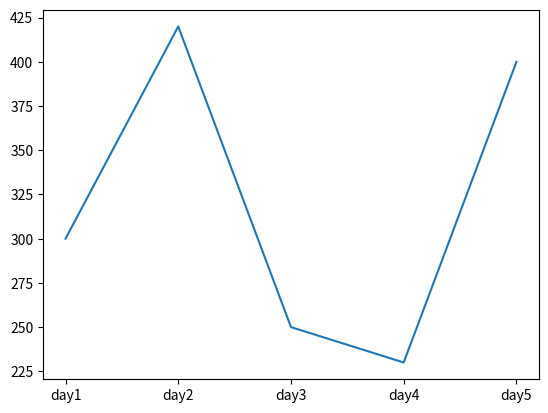

Source code (Python):
import matplotlib.pyplot as plt

x = ['day1', 'day2', 'day3', 'day4', 'day5']
y = [300, 420, 250, 230, 400]


# plot() metodu xetti diaqramma yaratmaq ucun istifade edilir.
plt.plot(   x, y   )
plt.show()  